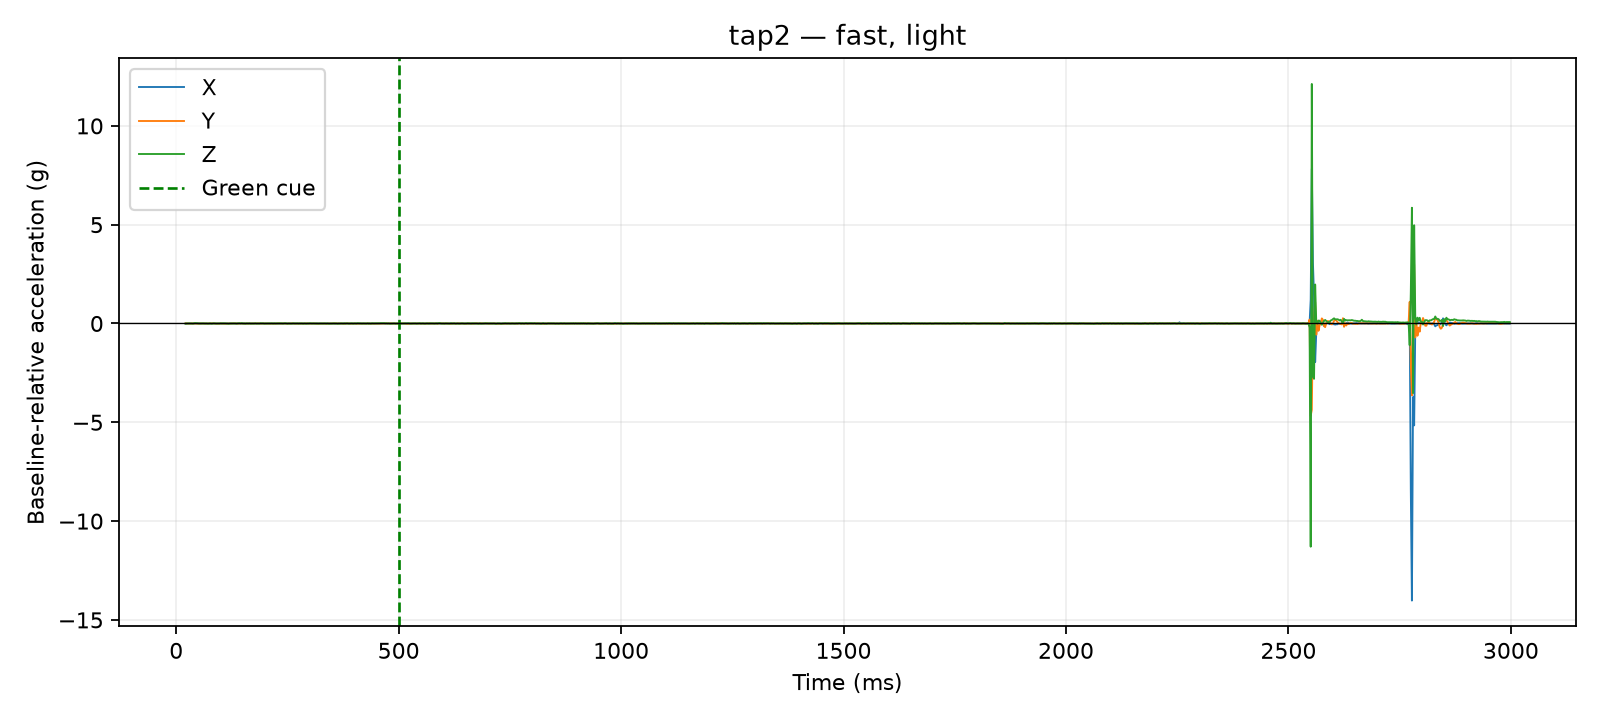

The table this chart was drawn from, first rows:
time_us, x_g, y_g, z_g, time_ms, cue_time_us, x_delta_g, y_delta_g, z_delta_g, dynamic_magnitude_g, label, requested_pace, requested_force, session_id, operator_accepted
21026, 0.0078, 0.0351, 0.9048, 21.03, 500000, -0.0078, 0.0078, -0.0039, 0.0117, tap2, fast, light, 20260810_133647, True
21469, 0.0078, 0.0351, 0.9048, 21.47, 500000, -0.0078, 0.0078, -0.0039, 0.0117, tap2, fast, light, 20260810_133647, True
21877, 0.0078, 0.0351, 0.9048, 21.88, 500000, -0.0078, 0.0078, -0.0039, 0.0117, tap2, fast, light, 20260810_133647, True
22272, 0.0078, 0.0351, 0.9048, 22.27, 500000, -0.0078, 0.0078, -0.0039, 0.0117, tap2, fast, light, 20260810_133647, True
22682, 0.0195, 0.0273, 0.9087, 22.68, 500000, 0.0039, 0.0, 0.0, 0.0039, tap2, fast, light, 20260810_133647, True
23082, 0.0195, 0.0273, 0.9087, 23.08, 500000, 0.0039, 0.0, 0.0, 0.0039, tap2, fast, light, 20260810_133647, True
23483, 0.0195, 0.0273, 0.9087, 23.48, 500000, 0.0039, 0.0, 0.0, 0.0039, tap2, fast, light, 20260810_133647, True
23892, 0.0195, 0.0273, 0.9087, 23.89, 500000, 0.0039, 0.0, 0.0, 0.0039, tap2, fast, light, 20260810_133647, True
24294, 0.0195, 0.0273, 0.9087, 24.29, 500000, 0.0039, 0.0, 0.0, 0.0039, tap2, fast, light, 20260810_133647, True
24698, 0.0195, 0.0273, 0.9087, 24.7, 500000, 0.0039, 0.0, 0.0, 0.0039, tap2, fast, light, 20260810_133647, True
25094, 0.0234, 0.0312, 0.9087, 25.09, 500000, 0.0078, 0.0039, 0.0, 0.008721, tap2, fast, light, 20260810_133647, True
27524, 0.0234, 0.0312, 0.9087, 27.52, 500000, 0.0078, 0.0039, 0.0, 0.008721, tap2, fast, light, 20260810_133647, True
30012, 0.0195, 0.0312, 0.9126, 30.01, 500000, 0.0039, 0.0039, 0.0039, 0.006755, tap2, fast, light, 20260810_133647, True
32514, 0.0156, 0.0234, 0.9087, 32.51, 500000, 0.0, -0.0039, 0.0, 0.0039, tap2, fast, light, 20260810_133647, True
35004, 0.0156, 0.0351, 0.9087, 35, 500000, 0.0, 0.0078, 0.0, 0.0078, tap2, fast, light, 20260810_133647, True
37504, 0.0117, 0.0195, 0.9048, 37.5, 500000, -0.0039, -0.0078, -0.0039, 0.009553, tap2, fast, light, 20260810_133647, True
40027, 0.0117, 0.0312, 0.9204, 40.03, 500000, -0.0039, 0.0039, 0.0117, 0.01293, tap2, fast, light, 20260810_133647, True
42524, 0.0156, 0.0273, 0.9282, 42.52, 500000, 0.0, 0.0, 0.0195, 0.0195, tap2, fast, light, 20260810_133647, True
45026, 0.0156, 0.0195, 0.9204, 45.03, 500000, 0.0, -0.0078, 0.0117, 0.01406, tap2, fast, light, 20260810_133647, True
47515, 0.0273, 0.0195, 0.9126, 47.52, 500000, 0.0117, -0.0078, 0.0039, 0.01459, tap2, fast, light, 20260810_133647, True
50002, 0.0195, 0.0234, 0.9087, 50, 500000, 0.0039, -0.0039, 0.0, 0.005515, tap2, fast, light, 20260810_133647, True
52528, 0.0156, 0.0195, 0.9126, 52.53, 500000, 0.0, -0.0078, 0.0039, 0.008721, tap2, fast, light, 20260810_133647, True
55029, 0.0078, 0.0312, 0.9126, 55.03, 500000, -0.0078, 0.0039, 0.0039, 0.009553, tap2, fast, light, 20260810_133647, True
57513, 0.0195, 0.0273, 0.9087, 57.51, 500000, 0.0039, 0.0, 0.0, 0.0039, tap2, fast, light, 20260810_133647, True
60018, 0.0195, 0.0234, 0.9126, 60.02, 500000, 0.0039, -0.0039, 0.0039, 0.006755, tap2, fast, light, 20260810_133647, True
62522, 0.0117, 0.0312, 0.9087, 62.52, 500000, -0.0039, 0.0039, 0.0, 0.005515, tap2, fast, light, 20260810_133647, True
65026, 0.0117, 0.0234, 0.9087, 65.03, 500000, -0.0039, -0.0039, 0.0, 0.005515, tap2, fast, light, 20260810_133647, True
67514, 0.0156, 0.0234, 0.9126, 67.51, 500000, 0.0, -0.0039, 0.0039, 0.005515, tap2, fast, light, 20260810_133647, True
70005, 0.0156, 0.0234, 0.9048, 70, 500000, 0.0, -0.0039, -0.0039, 0.005515, tap2, fast, light, 20260810_133647, True
72518, 0.0117, 0.0234, 0.9048, 72.52, 500000, -0.0039, -0.0039, -0.0039, 0.006755, tap2, fast, light, 20260810_133647, True
75018, 0.0117, 0.0312, 0.9126, 75.02, 500000, -0.0039, 0.0039, 0.0039, 0.006755, tap2, fast, light, 20260810_133647, True
77509, 0.0117, 0.0312, 0.9126, 77.51, 500000, -0.0039, 0.0039, 0.0039, 0.006755, tap2, fast, light, 20260810_133647, True
80029, 0.0078, 0.0312, 0.9009, 80.03, 500000, -0.0078, 0.0039, -0.0078, 0.0117, tap2, fast, light, 20260810_133647, True
82530, 0.0234, 0.0273, 0.9087, 82.53, 500000, 0.0078, 0.0, 0.0, 0.0078, tap2, fast, light, 20260810_133647, True
85003, 0.0156, 0.0312, 0.9165, 85, 500000, 0.0, 0.0039, 0.0078, 0.008721, tap2, fast, light, 20260810_133647, True
87517, 0.0156, 0.0234, 0.9087, 87.52, 500000, 0.0, -0.0039, 0.0, 0.0039, tap2, fast, light, 20260810_133647, True
90005, 0.0117, 0.0234, 0.9048, 90, 500000, -0.0039, -0.0039, -0.0039, 0.006755, tap2, fast, light, 20260810_133647, True
92501, 0.0156, 0.0195, 0.9087, 92.5, 500000, 0.0, -0.0078, 0.0, 0.0078, tap2, fast, light, 20260810_133647, True
95004, 0.0195, 0.0234, 0.9087, 95, 500000, 0.0039, -0.0039, 0.0, 0.005515, tap2, fast, light, 20260810_133647, True
97516, 0.0117, 0.0195, 0.9087, 97.52, 500000, -0.0039, -0.0078, 0.0, 0.008721, tap2, fast, light, 20260810_133647, True
100003, 0.0273, 0.0312, 0.9126, 100, 500000, 0.0117, 0.0039, 0.0039, 0.01293, tap2, fast, light, 20260810_133647, True
102503, 0.0117, 0.0273, 0.9126, 102.5, 500000, -0.0039, 0.0, 0.0039, 0.005515, tap2, fast, light, 20260810_133647, True
105007, 0.0156, 0.0273, 0.9165, 105, 500000, 0.0, 0.0, 0.0078, 0.0078, tap2, fast, light, 20260810_133647, True
107529, 0.0195, 0.0195, 0.9126, 107.5, 500000, 0.0039, -0.0078, 0.0039, 0.009553, tap2, fast, light, 20260810_133647, True
110017, 0.0195, 0.0234, 0.9087, 110, 500000, 0.0039, -0.0039, 0.0, 0.005515, tap2, fast, light, 20260810_133647, True
112511, 0.0117, 0.0234, 0.9087, 112.5, 500000, -0.0039, -0.0039, 0.0, 0.005515, tap2, fast, light, 20260810_133647, True
115021, 0.0117, 0.0195, 0.9087, 115, 500000, -0.0039, -0.0078, 0.0, 0.008721, tap2, fast, light, 20260810_133647, True
117502, 0.0117, 0.0273, 0.897, 117.5, 500000, -0.0039, 0.0, -0.0117, 0.01233, tap2, fast, light, 20260810_133647, True
120027, 0.0195, 0.0234, 0.9048, 120, 500000, 0.0039, -0.0039, -0.0039, 0.006755, tap2, fast, light, 20260810_133647, True
122525, 0.0156, 0.0273, 0.9126, 122.5, 500000, 0.0, 0.0, 0.0039, 0.0039, tap2, fast, light, 20260810_133647, True
125028, 0.0195, 0.0273, 0.9087, 125, 500000, 0.0039, 0.0, 0.0, 0.0039, tap2, fast, light, 20260810_133647, True
127522, 0.0156, 0.0312, 0.9126, 127.5, 500000, 0.0, 0.0039, 0.0039, 0.005515, tap2, fast, light, 20260810_133647, True
130013, 0.0156, 0.0312, 0.9126, 130, 500000, 0.0, 0.0039, 0.0039, 0.005515, tap2, fast, light, 20260810_133647, True
132512, 0.0156, 0.0273, 0.9126, 132.5, 500000, 0.0, 0.0, 0.0039, 0.0039, tap2, fast, light, 20260810_133647, True
135017, 0.0117, 0.0312, 0.9009, 135, 500000, -0.0039, 0.0039, -0.0078, 0.009553, tap2, fast, light, 20260810_133647, True
137514, 0.0117, 0.0195, 0.9126, 137.5, 500000, -0.0039, -0.0078, 0.0039, 0.009553, tap2, fast, light, 20260810_133647, True
140002, 0.0234, 0.0273, 0.9126, 140, 500000, 0.0078, 0.0, 0.0039, 0.008721, tap2, fast, light, 20260810_133647, True
142500, 0.0156, 0.0312, 0.9204, 142.5, 500000, 0.0, 0.0039, 0.0117, 0.01233, tap2, fast, light, 20260810_133647, True
145007, 0.0156, 0.0312, 0.9087, 145, 500000, 0.0, 0.0039, 0.0, 0.0039, tap2, fast, light, 20260810_133647, True
147513, 0.0117, 0.0273, 0.9282, 147.5, 500000, -0.0039, 0.0, 0.0195, 0.01989, tap2, fast, light, 20260810_133647, True
... 1,140 more rows
